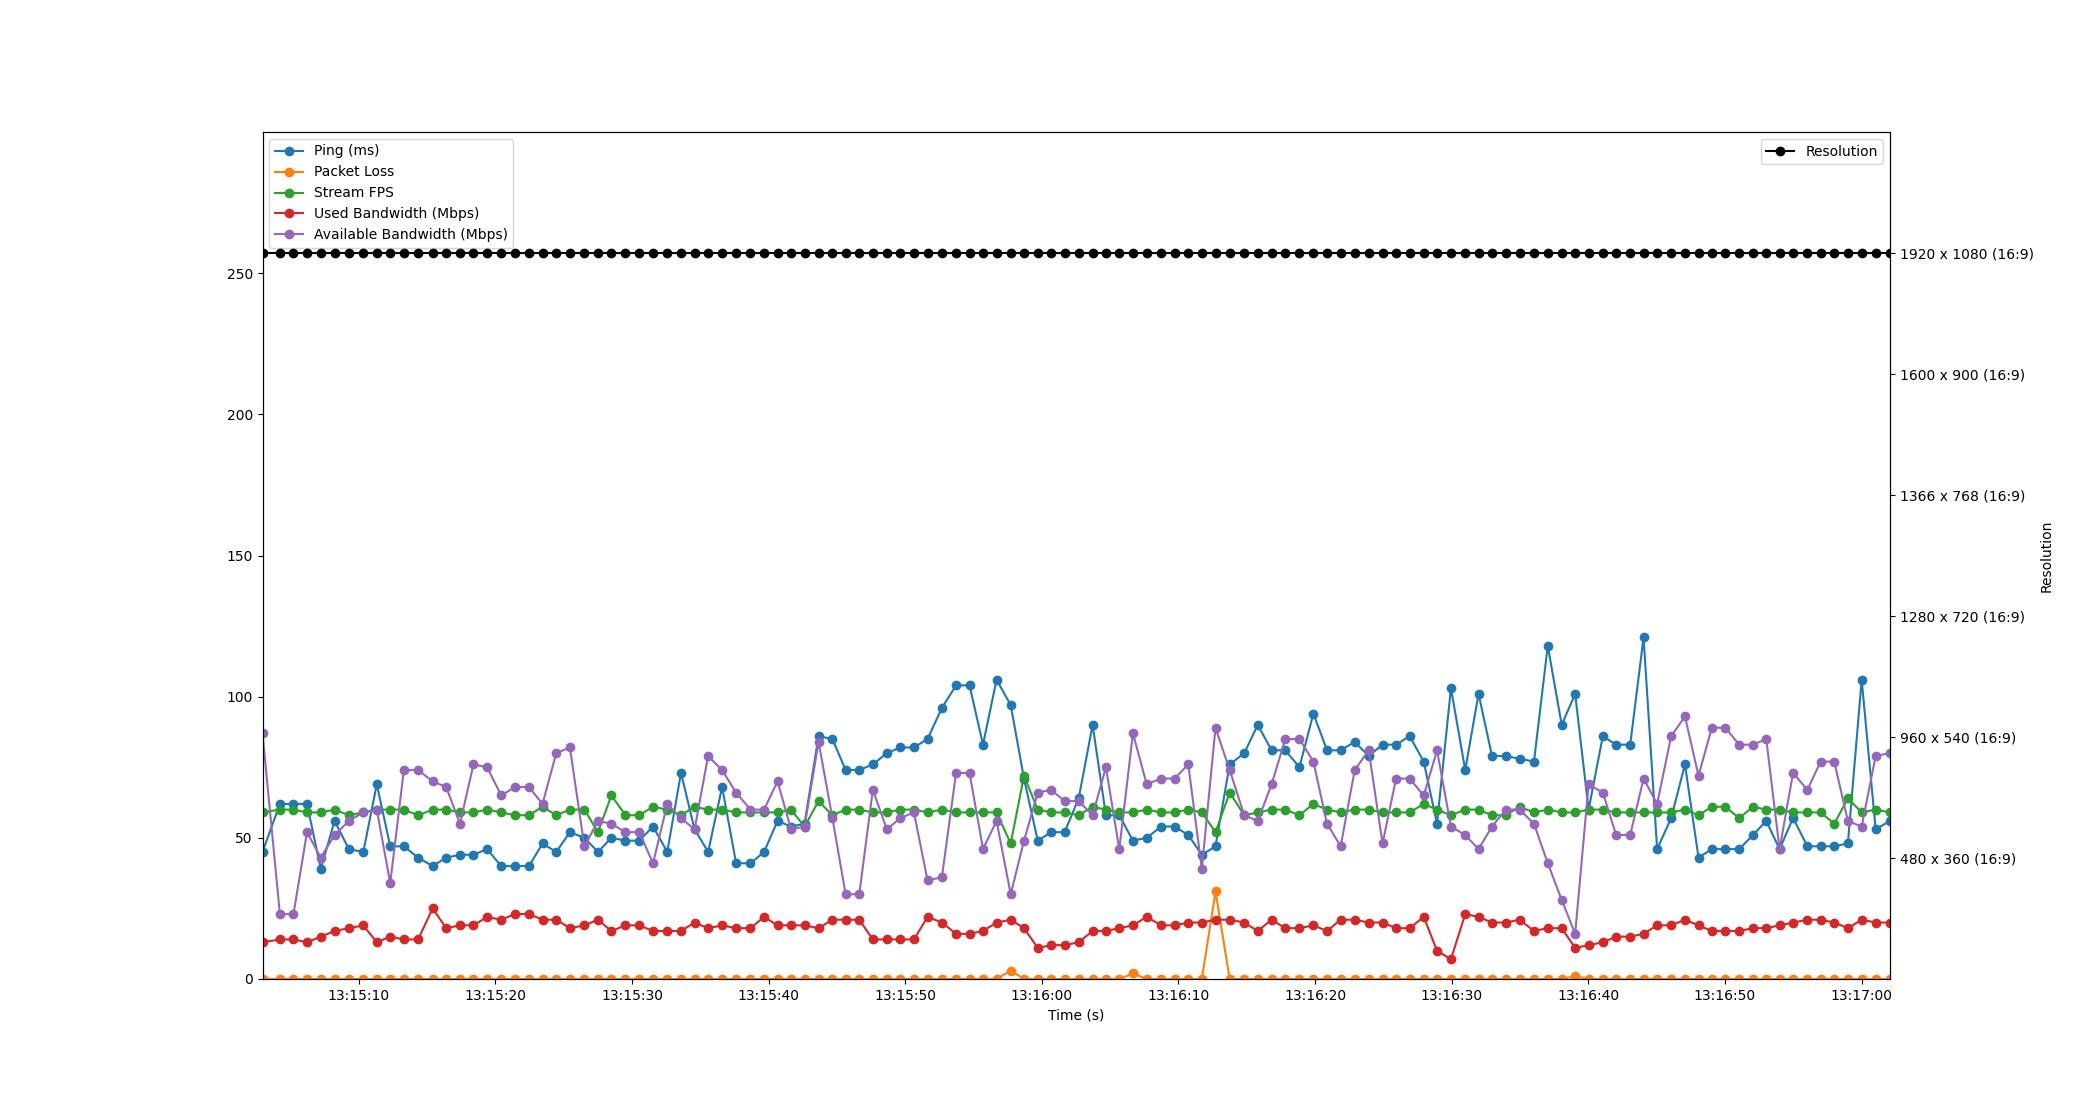

Values plotted in this chart, from the file beside it:
Time, Timestamp, Ping, Packet Loss, Stream FPS, Used Bandwidth, Resolution, Available Bandwidth
2.86102294921875e-06, 2023-07-10 13:15:02.957040, 45, 0, 59, 13, 1920 x 1080 (16:9), 87
1.273, 2023-07-10 13:15:04.229961, 62, 0, 60, 14, 1920 x 1080 (16:9), 23
2.268, 2023-07-10 13:15:05.225490, 62, 0, 60, 14, 1920 x 1080 (16:9), 23
3.257, 2023-07-10 13:15:06.214531, 62, 0, 59, 13, 1920 x 1080 (16:9), 52
4.265, 2023-07-10 13:15:07.222242, 39, 0, 59, 15, 1920 x 1080 (16:9), 43
5.277, 2023-07-10 13:15:08.233786, 56, 0, 60, 17, 1920 x 1080 (16:9), 51
6.321, 2023-07-10 13:15:09.278389, 46, 0, 58, 18, 1920 x 1080 (16:9), 56
7.38, 2023-07-10 13:15:10.336674, 45, 0, 59, 19, 1920 x 1080 (16:9), 59
8.365, 2023-07-10 13:15:11.321576, 69, 0, 60, 13, 1920 x 1080 (16:9), 60
9.349, 2023-07-10 13:15:12.305570, 47, 0, 60, 15, 1920 x 1080 (16:9), 34
10.35, 2023-07-10 13:15:13.303530, 47, 0, 60, 14, 1920 x 1080 (16:9), 74
11.39, 2023-07-10 13:15:14.346485, 43, 0, 58, 14, 1920 x 1080 (16:9), 74
12.45, 2023-07-10 13:15:15.410534, 40, 0, 60, 25, 1920 x 1080 (16:9), 70
13.44, 2023-07-10 13:15:16.400720, 43, 0, 60, 18, 1920 x 1080 (16:9), 68
14.45, 2023-07-10 13:15:17.409286, 44, 0, 59, 19, 1920 x 1080 (16:9), 55
15.44, 2023-07-10 13:15:18.397914, 44, 0, 59, 19, 1920 x 1080 (16:9), 76
16.44, 2023-07-10 13:15:19.395880, 46, 0, 60, 22, 1920 x 1080 (16:9), 75
17.47, 2023-07-10 13:15:20.429017, 40, 0, 59, 21, 1920 x 1080 (16:9), 65
18.48, 2023-07-10 13:15:21.437108, 40, 0, 58, 23, 1920 x 1080 (16:9), 68
19.51, 2023-07-10 13:15:22.464386, 40, 0, 58, 23, 1920 x 1080 (16:9), 68
20.5, 2023-07-10 13:15:23.452983, 48, 0, 61, 21, 1920 x 1080 (16:9), 62
21.5, 2023-07-10 13:15:24.454481, 45, 0, 58, 21, 1920 x 1080 (16:9), 80
22.5, 2023-07-10 13:15:25.456564, 52, 0, 60, 18, 1920 x 1080 (16:9), 82
23.56, 2023-07-10 13:15:26.515617, 50, 0, 60, 19, 1920 x 1080 (16:9), 47
24.55, 2023-07-10 13:15:27.511565, 45, 0, 52, 21, 1920 x 1080 (16:9), 56
25.54, 2023-07-10 13:15:28.492404, 50, 0, 65, 17, 1920 x 1080 (16:9), 55
26.57, 2023-07-10 13:15:29.524011, 49, 0, 58, 19, 1920 x 1080 (16:9), 52
27.58, 2023-07-10 13:15:30.532185, 49, 0, 58, 19, 1920 x 1080 (16:9), 52
28.58, 2023-07-10 13:15:31.540237, 54, 0, 61, 17, 1920 x 1080 (16:9), 41
29.63, 2023-07-10 13:15:32.584310, 45, 0, 60, 17, 1920 x 1080 (16:9), 62
30.63, 2023-07-10 13:15:33.586483, 73, 0, 58, 17, 1920 x 1080 (16:9), 57
31.62, 2023-07-10 13:15:34.580968, 53, 0, 61, 20, 1920 x 1080 (16:9), 53
32.62, 2023-07-10 13:15:35.573007, 45, 0, 60, 18, 1920 x 1080 (16:9), 79
33.64, 2023-07-10 13:15:36.595836, 68, 0, 60, 19, 1920 x 1080 (16:9), 74
34.67, 2023-07-10 13:15:37.622184, 41, 0, 59, 18, 1920 x 1080 (16:9), 66
35.72, 2023-07-10 13:15:38.674507, 41, 0, 59, 18, 1920 x 1080 (16:9), 60
36.71, 2023-07-10 13:15:39.668122, 45, 0, 59, 22, 1920 x 1080 (16:9), 60
37.7, 2023-07-10 13:15:40.654177, 56, 0, 59, 19, 1920 x 1080 (16:9), 70
38.69, 2023-07-10 13:15:41.642487, 54, 0, 60, 19, 1920 x 1080 (16:9), 53
39.67, 2023-07-10 13:15:42.630487, 55, 0, 54, 19, 1920 x 1080 (16:9), 54
40.7, 2023-07-10 13:15:43.656054, 86, 0, 63, 18, 1920 x 1080 (16:9), 84
41.71, 2023-07-10 13:15:44.669402, 85, 0, 58, 21, 1920 x 1080 (16:9), 57
42.68, 2023-07-10 13:15:45.636577, 74, 0, 60, 21, 1920 x 1080 (16:9), 30
43.68, 2023-07-10 13:15:46.635966, 74, 0, 60, 21, 1920 x 1080 (16:9), 30
44.67, 2023-07-10 13:15:47.627740, 76, 0, 59, 14, 1920 x 1080 (16:9), 67
45.7, 2023-07-10 13:15:48.654168, 80, 0, 59, 14, 1920 x 1080 (16:9), 53
46.68, 2023-07-10 13:15:49.640270, 82, 0, 60, 14, 1920 x 1080 (16:9), 57
47.68, 2023-07-10 13:15:50.635781, 82, 0, 60, 14, 1920 x 1080 (16:9), 59
48.68, 2023-07-10 13:15:51.632232, 85, 0, 59, 22, 1920 x 1080 (16:9), 35
49.72, 2023-07-10 13:15:52.680962, 96, 0, 60, 20, 1920 x 1080 (16:9), 36
50.77, 2023-07-10 13:15:53.722478, 104, 0, 59, 16, 1920 x 1080 (16:9), 73
51.75, 2023-07-10 13:15:54.706489, 104, 0, 59, 16, 1920 x 1080 (16:9), 73
52.74, 2023-07-10 13:15:55.693403, 83, 0, 59, 17, 1920 x 1080 (16:9), 46
53.73, 2023-07-10 13:15:56.683643, 106, 0, 59, 20, 1920 x 1080 (16:9), 56
54.76, 2023-07-10 13:15:57.720064, 97, 3, 48, 21, 1920 x 1080 (16:9), 30
55.74, 2023-07-10 13:15:58.693003, 71, 0, 72, 18, 1920 x 1080 (16:9), 49
56.74, 2023-07-10 13:15:59.698491, 49, 0, 60, 11, 1920 x 1080 (16:9), 66
57.72, 2023-07-10 13:16:00.680071, 52, 0, 59, 12, 1920 x 1080 (16:9), 67
58.71, 2023-07-10 13:16:01.663835, 52, 0, 59, 12, 1920 x 1080 (16:9), 63
59.74, 2023-07-10 13:16:02.695400, 64, 0, 58, 13, 1920 x 1080 (16:9), 63
... 59 more rows
